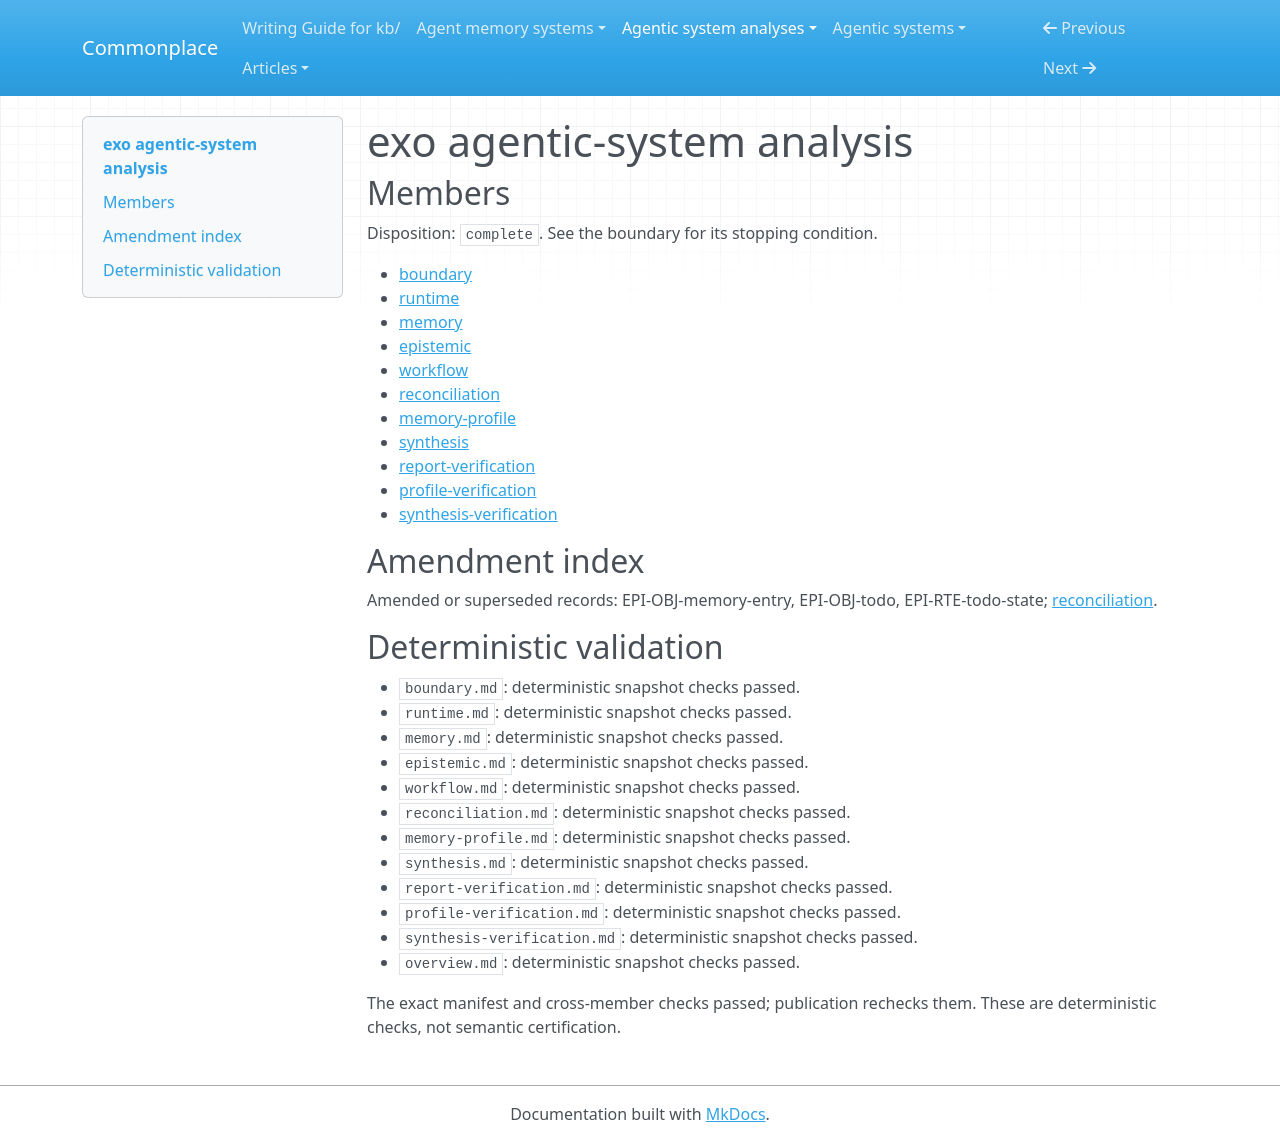

repository: zby/commonplace · page: agentic-system-analyses/retained/exoharness--exo/overview/index.html · generator: mkdocs

---
type: agentic-system-analyses/types/agentic-system-analysis-overview.md
description: Exo combines durable turn execution with harness-specific context, retained
  procedures and conditional self-change; successful recovery and improvement remain
  unobserved.
run-id: AAS-2026-10-15-exo-f0905e2cf44b-01
result-disposition: complete
target-class: enclosing runtime
boundary-kind: whole-system
reviewed-boundary: 423d7d0f4394a1ddc9955d13c73c9f8a9c4d4e7e
analysis-cutoff: '2026-10-15'
evidence-tier: code-grounded
system: exo
run-date: '2026-10-15'
inputs-commit: a320038ed1a423b051eedbcec593172f8c2032f4
---

# exo agentic-system analysis

## Members

Disposition: `complete`. See the boundary for its stopping condition.

- [boundary](./boundary.md)
- [runtime](./runtime.md)
- [memory](./memory.md)
- [epistemic](./epistemic.md)
- [workflow](./workflow.md)
- [reconciliation](./reconciliation.md)
- [memory-profile](./memory-profile.md)
- [synthesis](./synthesis.md)
- [report-verification](./report-verification.md)
- [profile-verification](./profile-verification.md)
- [synthesis-verification](./synthesis-verification.md)

## Amendment index

Amended or superseded records: EPI-OBJ-memory-entry, EPI-OBJ-todo, EPI-RTE-todo-state; [reconciliation](reconciliation.md).

## Deterministic validation

- `boundary.md`: deterministic snapshot checks passed.
- `runtime.md`: deterministic snapshot checks passed.
- `memory.md`: deterministic snapshot checks passed.
- `epistemic.md`: deterministic snapshot checks passed.
- `workflow.md`: deterministic snapshot checks passed.
- `reconciliation.md`: deterministic snapshot checks passed.
- `memory-profile.md`: deterministic snapshot checks passed.
- `synthesis.md`: deterministic snapshot checks passed.
- `report-verification.md`: deterministic snapshot checks passed.
- `profile-verification.md`: deterministic snapshot checks passed.
- `synthesis-verification.md`: deterministic snapshot checks passed.
- `overview.md`: deterministic snapshot checks passed.

The exact manifest and cross-member checks passed; publication rechecks them. These are deterministic checks, not semantic certification.
